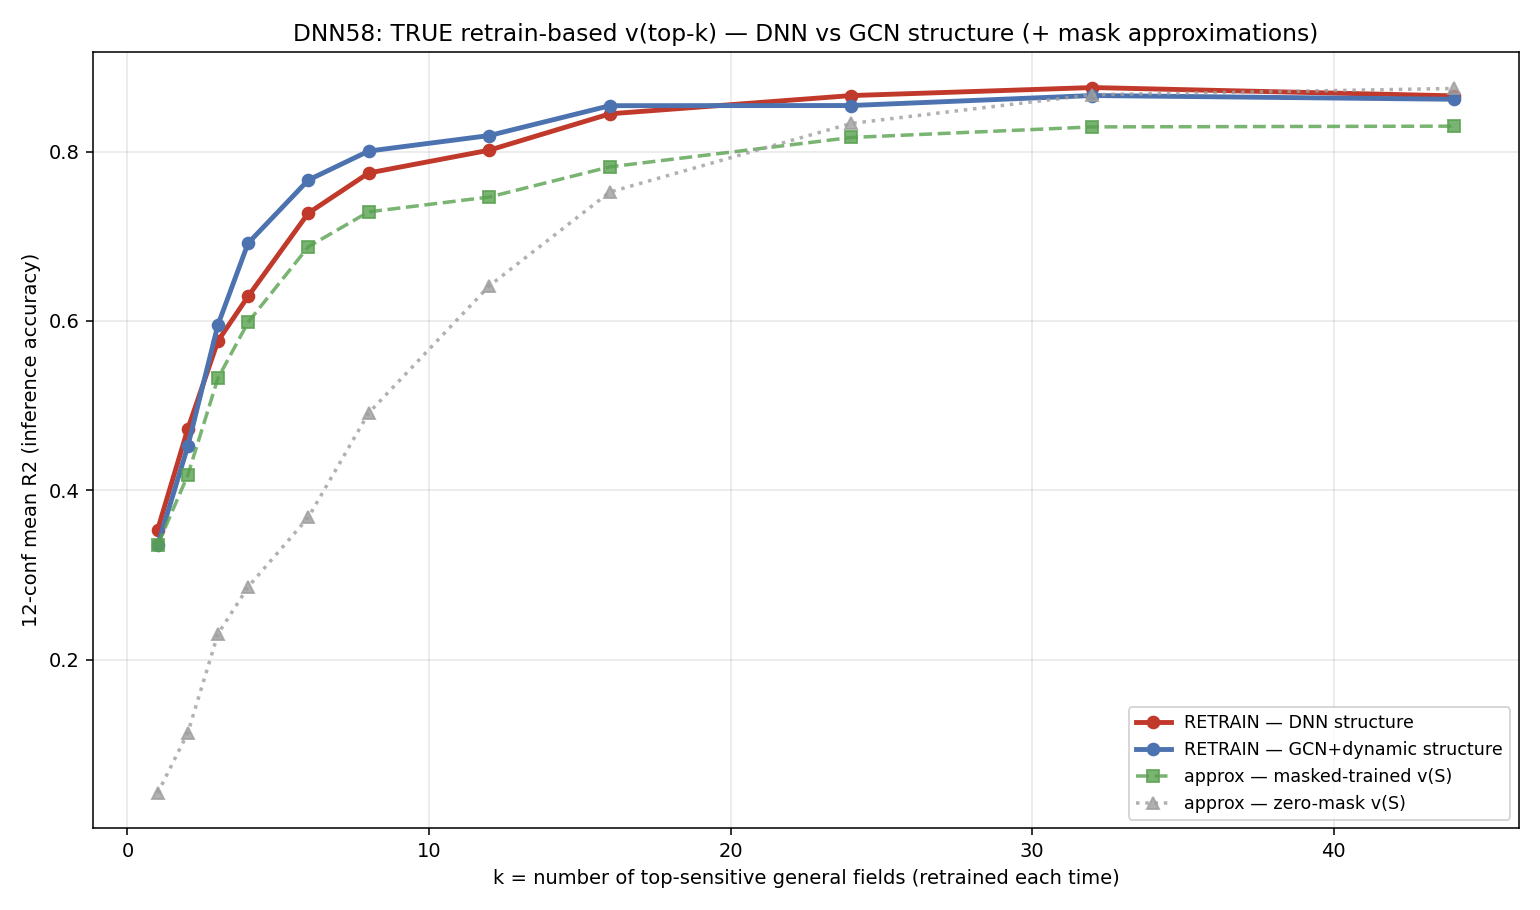

Data behind this chart, as committed beside it:
k, retrain_dnn, retrain_gcn, approx_masked, approx_zeromask
1, 0.3536, 0.3349, 0.3352, 0.04245
2, 0.4724, 0.452, 0.4179, 0.1135
3, 0.5764, 0.5954, 0.5324, 0.2303
4, 0.6291, 0.6919, 0.5985, 0.286
6, 0.7275, 0.7665, 0.6877, 0.3682
8, 0.7748, 0.8007, 0.7289, 0.4914
12, 0.8017, 0.819, 0.7464, 0.6415
16, 0.8447, 0.8543, 0.7821, 0.7523
24, 0.8662, 0.8545, 0.8167, 0.8333
32, 0.8757, 0.8663, 0.8292, 0.8672
44, 0.8659, 0.8618, 0.8301, 0.8746
